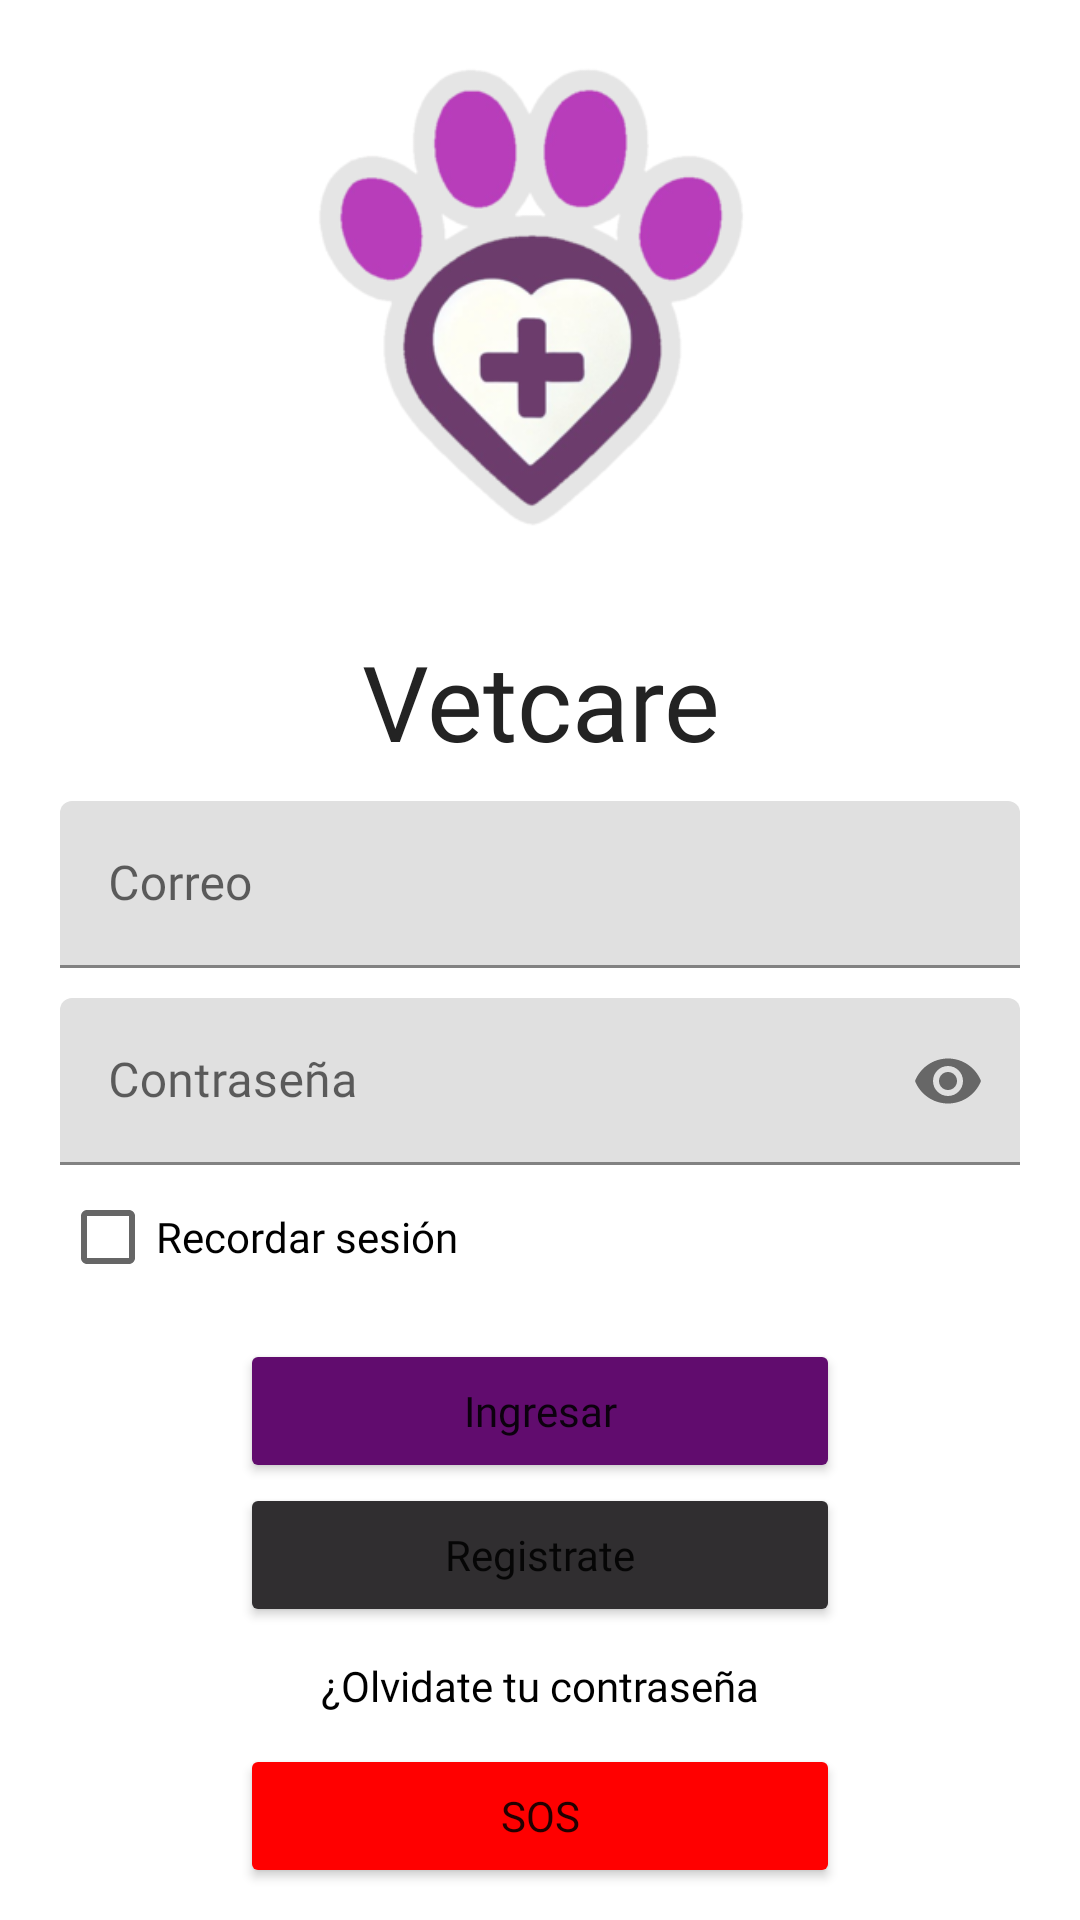

This screen was rendered from an Android layout file. Write that file and the resources it references.
<!-- AndroidManifest.xml: application theme Theme.Vetcare -->
<!-- res/layout/activity_sesion.xml -->
<?xml version="1.0" encoding="utf-8"?>
<androidx.constraintlayout.widget.ConstraintLayout xmlns:android="http://schemas.android.com/apk/res/android"
    xmlns:app="http://schemas.android.com/apk/res-auto"
    xmlns:tools="http://schemas.android.com/tools"
    android:id="@+id/main"
    android:layout_width="match_parent"
    android:layout_height="match_parent"
    tools:context=".actividades.SesionActivity">

    <LinearLayout
        android:layout_width="match_parent"
        android:layout_height="match_parent"
        android:orientation="vertical"
        android:gravity="center"
        android:layout_marginHorizontal="20dp">
        <ImageView
            android:layout_width="200dp"
            android:layout_height="200dp"
            android:src="@drawable/logo"
            android:scaleType="fitCenter">
        </ImageView>
        <TextView
            android:layout_width="match_parent"
            android:layout_height="wrap_content"
            android:text="@string/logLblFamilia"
            android:gravity="center"
            android:textColor="@color/titulo"
            android:fontFamily="@font/poppins_semibold"
            android:textSize="35sp"
            android:layout_marginTop="10dp">
        </TextView>

        <com.google.android.material.textfield.TextInputLayout
            android:layout_width="match_parent"
            android:layout_height="wrap_content"

            android:layout_marginVertical="10dp">

            <EditText
                android:id="@+id/logTxtCorreo"
                android:layout_width="match_parent"
                android:layout_height="wrap_content"
                android:fontFamily="@font/poppins_medium"
                android:hint="@string/logTxtCorreo"
                android:inputType="textEmailAddress"
                android:maxLength="100"
                android:autofillHints="emailAddress"/>


        </com.google.android.material.textfield.TextInputLayout>

        <com.google.android.material.textfield.TextInputLayout
            android:layout_width="match_parent"
            android:layout_height="wrap_content"
            app:passwordToggleEnabled="true">

            <EditText
                android:layout_width="match_parent"
                android:layout_height="wrap_content"
                android:id="@+id/logTxtClave"
                android:hint="@string/logTxtClave"
                android:inputType="textPassword"
                android:maxLength="50"
                android:fontFamily="@font/poppins_medium"
                android:autofillHints="password"/>

        </com.google.android.material.textfield.TextInputLayout>
        <CheckBox
            android:layout_width="match_parent"
            android:layout_height="wrap_content"
            android:id="@+id/logChkRecordar"
            android:text="@string/logChkRecordar"
            android:fontFamily="@font/poppins_medium"/>

        <LinearLayout
            android:layout_width="match_parent"
            android:layout_height="wrap_content"
            android:layout_marginVertical="10dp"
            android:orientation="vertical"
            android:layout_marginHorizontal="60dp">
            <Button
                android:layout_width="match_parent"
                android:layout_height="wrap_content"
                android:id="@+id/logBtnIngresar"
                android:text="@string/logBtnIngresar"
                android:layout_weight="1"
                android:textAllCaps="false"
                android:backgroundTint="@color/btnPrimario"
                android:fontFamily="@font/poppins_medium"/>


            <Button
                android:layout_width="match_parent"
                android:layout_height="wrap_content"
                android:id="@+id/logBtnRegistrate"
                android:text="@string/logBtnRegistrate"
                android:layout_weight="1"
                android:textAllCaps="false"
                android:backgroundTint="@color/btnSecundario"
                android:fontFamily="@font/poppins_medium"/>
        </LinearLayout>


        <TextView
            android:layout_width="match_parent"
            android:layout_height="wrap_content"
            android:id="@+id/logTxtOlvidasteContrasena"
            android:text="@string/logTxtOlvidasteContrasena"
            android:gravity="center"
            android:textColor="@color/black"
            android:fontFamily="@font/poppins_semibold">
        </TextView>
        <Button
            android:id="@+id/logBtnSOS"
            android:layout_width="match_parent"
            android:layout_height="wrap_content"
            android:layout_marginVertical="10dp"
            android:text="@string/logBtnSOS"
            android:textAllCaps="false"
            android:backgroundTint="@color/alerta"
            android:layout_marginHorizontal="60dp"
            android:fontFamily="@font/poppins_medium"/>

    </LinearLayout>
</androidx.constraintlayout.widget.ConstraintLayout>
<!-- resources referenced by this layout -->
<resources>
  <color name="alerta">#FF0000</color>
  <color name="black">#FF000000</color>
  <color name="btnPrimario">#610C6E</color>
  <color name="btnSecundario">#302E30</color>
  <color name="titulo">#232323</color>
  <!-- drawable logo: png bitmap (drawable, 40510 bytes) -->
  <string name="logBtnIngresar">Ingresar</string>
  <string name="logBtnRegistrate">Registrate</string>
  <string name="logBtnSOS">SOS</string>
  <string name="logChkRecordar">Recordar sesión</string>
  <string name="logLblFamilia">Vetcare</string>
  <string name="logTxtClave">Contraseña</string>
  <string name="logTxtCorreo">Correo</string>
  <string name="logTxtOlvidasteContrasena">¿Olvidate tu contraseña</string>
  <style name="Theme.Vetcare" parent="Theme.MaterialComponents.DayNight.NoActionBar">
          
          <item name="colorPrimary">@color/purple_500</item>
          <item name="colorPrimaryVariant">@color/purple_700</item>
          <item name="colorOnPrimary">@color/white</item>
          
          <item name="colorSecondary">@color/teal_200</item>
          <item name="colorSecondaryVariant">@color/teal_700</item>
          <item name="colorOnSecondary">@color/black</item>
          
          <item name="android:statusBarColor">?attr/colorPrimaryVariant</item>
          
      </style>
  <color name="purple_500">#FF6200EE</color>
  <color name="purple_700">#FF3700B3</color>
  <color name="white">#FFFFFFFF</color>
  <color name="teal_200">#FF03DAC5</color>
  <color name="teal_700">#FF018786</color>
</resources>
